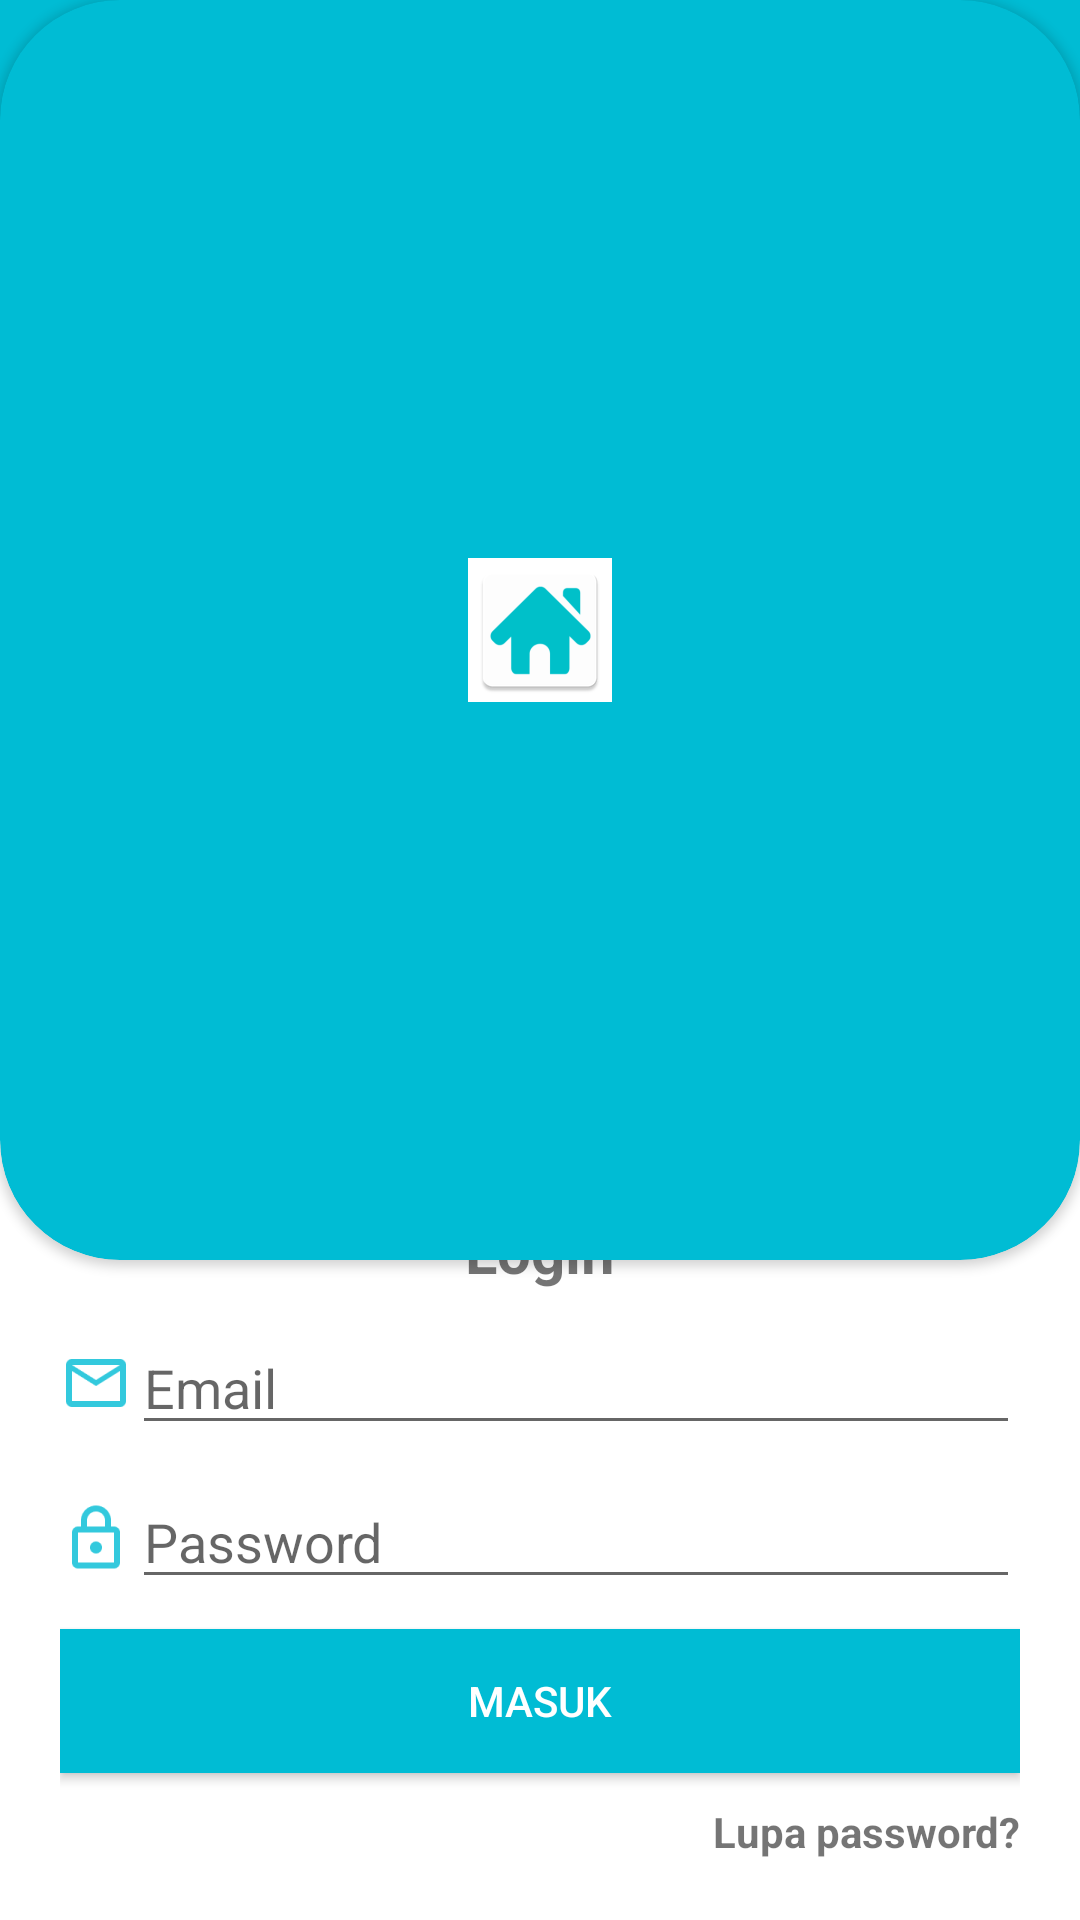

Layout XML and referenced resources for this Android screen:
<!-- AndroidManifest.xml: activity theme MenuStyle -->
<!-- res/layout/activity_login.xml -->
<?xml version="1.0" encoding="utf-8"?>
<RelativeLayout xmlns:android="http://schemas.android.com/apk/res/android"
    xmlns:app="http://schemas.android.com/apk/res-auto"
    xmlns:tools="http://schemas.android.com/tools"
    android:layout_width="match_parent"
    android:layout_height="match_parent"
    tools:context=".LoginActivity">

    <include
        android:id="@+id/toolbar"
        layout="@layout/bar_layout"/>

    <androidx.cardview.widget.CardView
        android:layout_width="match_parent"
        android:layout_height="420dp"
        app:cardCornerRadius="40dp"
        app:cardBackgroundColor="#00BCD4">

        <ImageView
            android:layout_width="wrap_content"
            android:layout_height="wrap_content"
            android:layout_gravity="center"
            android:src="@mipmap/ic_launcher"/>

    </androidx.cardview.widget.CardView>


    <LinearLayout
        android:layout_width="match_parent"
        android:layout_height="wrap_content"
        android:gravity="center_horizontal"
        android:padding="20dp"
        android:orientation="vertical"
        android:layout_alignParentBottom="true">

        <TextView
            android:layout_width="wrap_content"
            android:layout_height="wrap_content"
            android:text="Login"
            android:textSize="20sp"
            android:textStyle="bold" />

        <LinearLayout
            android:layout_width="match_parent"
            android:layout_height="wrap_content"
            android:orientation="horizontal">

            <ImageView
                android:layout_width="wrap_content"
                android:layout_height="match_parent"
                android:layout_marginTop="10dp"
                android:src="@drawable/ic_email"/>


            <EditText
                android:id="@+id/email"
                android:layout_width="match_parent"
                android:layout_height="wrap_content"
                android:layout_marginTop="10dp"
                android:hint="Email"
                android:inputType="textEmailAddress" />

        </LinearLayout>

        <LinearLayout
            android:layout_width="match_parent"
            android:layout_height="wrap_content"
            android:orientation="horizontal">

            <ImageView
                android:layout_width="wrap_content"
                android:layout_height="match_parent"
                android:layout_marginTop="10dp"
                android:src="@drawable/ic_lock"/>

            <EditText
                android:id="@+id/password"
                android:layout_width="match_parent"
                android:layout_height="wrap_content"
                android:layout_marginTop="10dp"
                android:hint="Password"
                android:inputType="textPassword" />

        </LinearLayout>

        <Button
            android:id="@+id/btn_login"
            android:layout_width="match_parent"
            android:layout_height="wrap_content"
            android:layout_marginTop="10dp"
            android:background="@color/purple_200"
            android:text="Masuk"
            android:textColor="#fff"
            app:backgroundTint="#00BCD4"
            app:iconTint="#FFFFFF"
            app:rippleColor="@color/black" />

        <TextView
            android:id="@+id/forgot_password"
            android:layout_width="wrap_content"
            android:layout_height="wrap_content"
            android:layout_gravity="end"
            android:layout_marginTop="10dp"
            android:gravity="center"
            android:text="Lupa password?"
            android:textStyle="bold" />

    </LinearLayout>



</RelativeLayout>
<!-- res/layout/bar_layout.xml (included above) -->
<?xml version="1.0" encoding="utf-8"?>
<androidx.appcompat.widget.Toolbar xmlns:android="http://schemas.android.com/apk/res/android"
    xmlns:app="http://schemas.android.com/apk/res-auto"
    android:id="@+id/toolbar"
    android:layout_width="match_parent"
    android:layout_height="350dp"
    android:background="#00BCD4"
    app:popupTheme="@style/MenuStyle">



</androidx.appcompat.widget.Toolbar>
<!-- resources referenced by this layout -->
<resources>
  <color name="black">#FF000000</color>
  <color name="purple_200">#FFBB86FC</color>
  <!-- drawable ic_email: png bitmap (drawable-hdpi, 489 bytes) -->
  <!-- drawable ic_lock: png bitmap (drawable-hdpi, 517 bytes) -->
  <!-- mipmap ic_launcher: png bitmap (drawable, 1709 bytes) -->
  <style name="MenuStyle" parent="Theme.AppCompat.Light.NoActionBar">
          <item name="android:background">@android:color/white</item>
      </style>
</resources>
